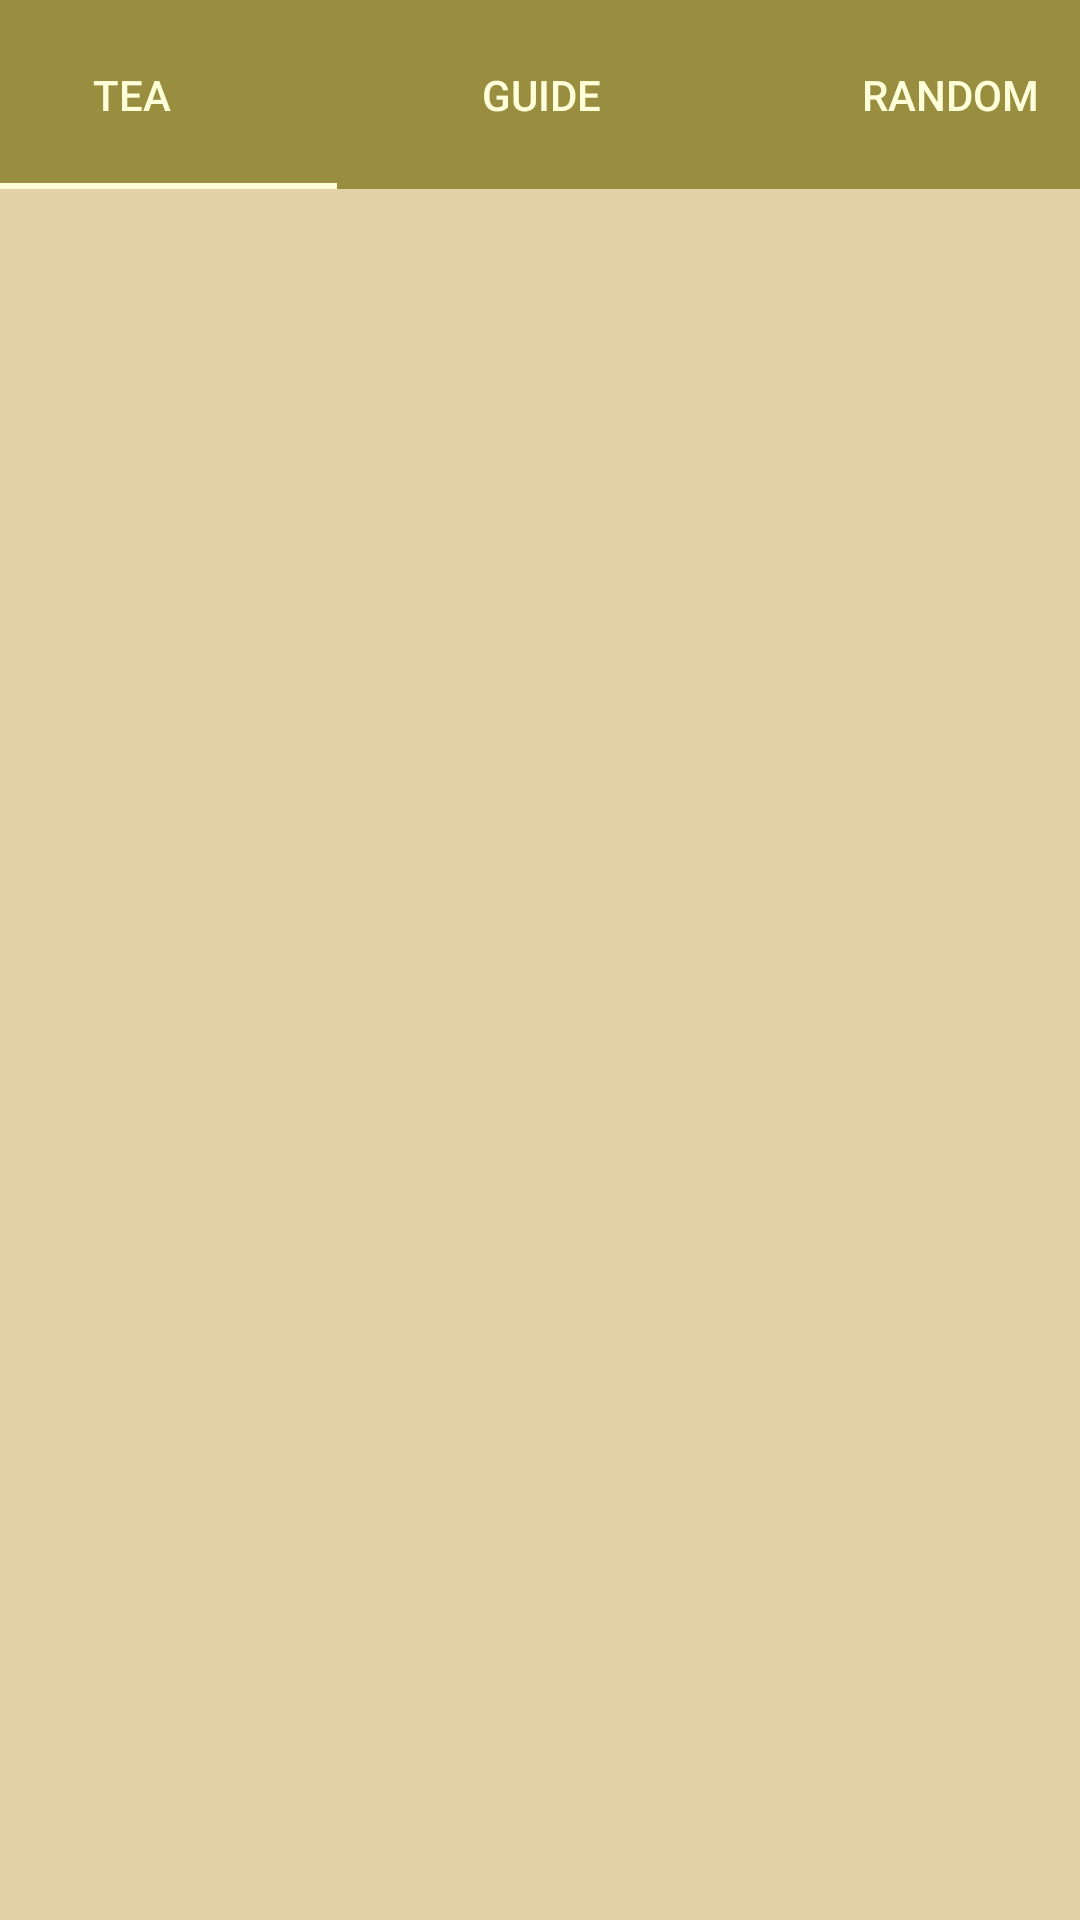

Here is an Android app screen rendered from its layout file. Give the layout XML and the strings, colors and styles it references.
<!-- AndroidManifest.xml: application theme Theme.Today_tea -->
<!-- res/layout/activity_main.xml -->
<?xml version="1.0" encoding="utf-8"?>
<androidx.constraintlayout.widget.ConstraintLayout xmlns:android="http://schemas.android.com/apk/res/android"
    xmlns:app="http://schemas.android.com/apk/res-auto"
    xmlns:tools="http://schemas.android.com/tools"
    android:layout_width="match_parent"
    android:layout_height="match_parent"
    android:background="#E3D2A8"
    tools:context=".MainActivity">

    <com.google.android.material.tabs.TabLayout
        android:id="@+id/tabLayout"
        android:layout_width="409dp"
        android:layout_height="63dp"
        android:background="#998D40"
        app:layout_constraintEnd_toEndOf="parent"
        app:layout_constraintStart_toStartOf="parent"
        app:layout_constraintTop_toTopOf="parent"
        app:layout_constraintBottom_toTopOf="@+id/container"
        app:tabIndicatorColor="#FFFFDA"
        app:tabTextColor="#FFFFDA">

        <com.google.android.material.tabs.TabItem
            android:layout_width="wrap_content"
            android:layout_height="wrap_content"
            android:text="Tea" />

        <com.google.android.material.tabs.TabItem
            android:layout_width="wrap_content"
            android:layout_height="wrap_content"
            android:text="Guide" />

        <com.google.android.material.tabs.TabItem
            android:layout_width="wrap_content"
            android:layout_height="wrap_content"
            android:text="Random" />
    </com.google.android.material.tabs.TabLayout>

    <androidx.fragment.app.FragmentContainerView
        android:id="@+id/container"
        android:layout_width="match_parent"
        android:layout_height="0dp"
        app:layout_constraintBottom_toBottomOf="parent"
        app:layout_constraintEnd_toEndOf="parent"
        app:layout_constraintStart_toStartOf="parent"
        app:layout_constraintTop_toBottomOf="@+id/tabLayout" />

</androidx.constraintlayout.widget.ConstraintLayout>
<!-- resources referenced by this layout -->
<resources>
  <style name="Theme.Today_tea" parent="Theme.MaterialComponents.DayNight.DarkActionBar">
          
          <item name="colorPrimary">@color/purple_500</item>
          <item name="colorPrimaryVariant">@color/purple_700</item>
          <item name="colorOnPrimary">@color/white</item>
          
          <item name="colorSecondary">@color/teal_200</item>
          <item name="colorSecondaryVariant">@color/teal_700</item>
          <item name="colorOnSecondary">@color/black</item>
          
          <item name="android:statusBarColor" tools:targetApi="l">?attr/colorPrimaryVariant</item>
          
      </style>
  <color name="purple_500">#FF6200EE</color>
  <color name="purple_700">#FF3700B3</color>
  <color name="white">#FFFFFFFF</color>
  <color name="teal_200">#FF03DAC5</color>
  <color name="teal_700">#FF018786</color>
  <color name="black">#FF000000</color>
</resources>
